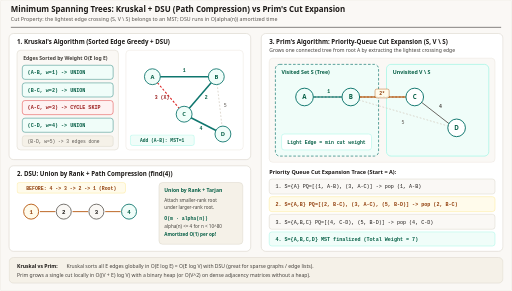
t = 0.00 s
t = 1.80 s: frame unchanged from t = 0.00 s, image omitted
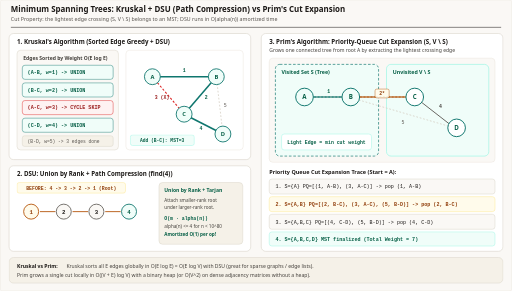
t = 3.08 s
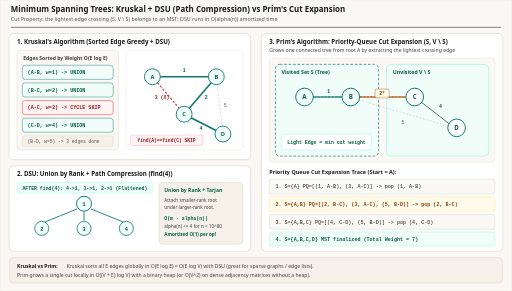
t = 5.00 s
t = 6.85 s: frame unchanged from t = 5.00 s, image omitted
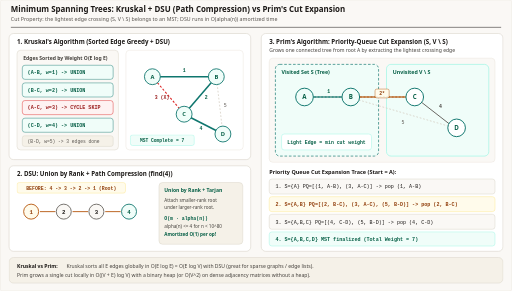
t = 8.13 s

The animated SVG that drew these frames (rendered in a browser with its animation timeline set to each time). Animation: 6 CSS @keyframes rules; one cycle of 10.00 s, repeats indefinitely.

<svg xmlns="http://www.w3.org/2000/svg" viewBox="0 0 1160 660" width="1160" height="660" role="img" aria-labelledby="title desc">
  <title id="title">Kruskal MST, Disjoint-Set Union Path Compression, and Prim's Cut Expansion</title>
  <desc id="desc">Animated comparison of Kruskal's sorted-edge MST construction using Disjoint-Set Union with Union by Rank and Path Compression flattening tree 4-&gt;3-&gt;2-&gt;1 directly to root 1, alongside Prim's Priority-Queue vertex cut expansion over (S, V \ S).</desc>
  <style><![CDATA[
    .sans { font-family: ui-sans-serif, system-ui, -apple-system, sans-serif; }
    .mono { font-family: ui-monospace, SFMono-Regular, Menlo, monospace; }

    /* 10s 4-step animation */
    @keyframes kStep1 { 0%, 24% { opacity: 1; } 25%, 100% { opacity: 0; } }
    @keyframes kStep2 { 0%, 24% { opacity: 0; } 25%, 49% { opacity: 1; } 50%, 100% { opacity: 0; } }
    @keyframes kStep3 { 0%, 49% { opacity: 0; } 50%, 74% { opacity: 1; } 75%, 100% { opacity: 0; } }
    @keyframes kStep4 { 0%, 74% { opacity: 0; } 75%, 100% { opacity: 1; } }

    @keyframes dsuBefore { 0%, 48% { opacity: 1; } 52%, 100% { opacity: 0; } }
    @keyframes dsuAfter  { 0%, 48% { opacity: 0; } 52%, 100% { opacity: 1; } }

    .ks1 { animation: kStep1 10s infinite; }
    .ks2 { animation: kStep2 10s infinite; }
    .ks3 { animation: kStep3 10s infinite; }
    .ks4 { animation: kStep4 10s infinite; }
    .dsu-b { animation: dsuBefore 8s infinite; }
    .dsu-a { animation: dsuAfter  8s infinite; }

    @media (prefers-reduced-motion: reduce) {
      .ks1, .ks2, .ks3, .dsu-b {
        animation: none !important;
        opacity: 0 !important;
      }
      .ks4, .dsu-a {
        animation: none !important;
        opacity: 1 !important;
      }
    }
  ]]></style>

  <!-- Canvas & Header -->
  <rect x="0" y="0" width="1160" height="660" rx="4" fill="#faf8f5" stroke="#e7e2d8" stroke-width="1"/>
  <line x1="24" y1="62" x2="1136" y2="62" stroke="#1c1917" stroke-width="1.2"/>
  
  <text x="24" y="27" class="sans" font-size="18" font-weight="700" fill="#1c1917" font-family="Georgia, 'Times New Roman', serif">Minimum Spanning Trees: Kruskal + DSU (Path Compression) vs Prim's Cut Expansion</text>
  <text x="24" y="47" class="sans" font-size="12" fill="#57534e" font-family="ui-sans-serif, system-ui, -apple-system, sans-serif">Cut Property: the lightest edge crossing (S, V \ S) belongs to an MST; DSU runs in O(alpha(n)) amortized time</text>

  <!-- LEFT TOP: Kruskal Sorted Edges + Cycle Rejection -->
  <rect x="20" y="76" width="548" height="286" rx="10" fill="#ffffff" stroke="#d6d0c4" stroke-width="1.2"/>
  <text x="38" y="100" class="sans" font-size="14" font-weight="700" fill="#1c1917">1. Kruskal's Algorithm (Sorted Edge Greedy + DSU)</text>

  <!-- Sorted Edge List -->
  <rect x="38" y="114" width="230" height="226" rx="8" fill="#faf8f5" stroke="#d6d0c4"/>
  <text x="52" y="136" class="sans" font-size="11.5" font-weight="700" fill="#44403c">Edges Sorted by Weight O(E log E)</text>

  <rect x="50" y="148" width="206" height="32" rx="6" fill="#f0fdf9" stroke="#0f766e"/>
  <text x="62" y="168" class="mono" font-size="11.5" font-weight="700" fill="#065f46">(A-B, w=1) -&gt; UNION</text>

  <rect x="50" y="188" width="206" height="32" rx="6" fill="#f0fdf9" stroke="#0f766e"/>
  <text x="62" y="208" class="mono" font-size="11.5" font-weight="700" fill="#065f46">(B-C, w=2) -&gt; UNION</text>

  <rect x="50" y="228" width="206" height="32" rx="6" fill="#fef2f2" stroke="#dc2626"/>
  <text x="62" y="248" class="mono" font-size="11.5" font-weight="700" fill="#991b1b">(A-C, w=3) -&gt; CYCLE SKIP</text>

  <rect x="50" y="268" width="206" height="32" rx="6" fill="#f0fdf9" stroke="#0f766e"/>
  <text x="62" y="288" class="mono" font-size="11.5" font-weight="700" fill="#065f46">(C-D, w=4) -&gt; UNION</text>

  <rect x="50" y="308" width="206" height="24" rx="5" fill="#f5f1e8" stroke="#d6d0c4"/>
  <text x="62" y="324" class="mono" font-size="10.5" fill="#57534e">(B-D, w=5) -&gt; 3 edges done</text>

  <!-- Kruskal Graph Canvas -->
  <g transform="translate(285, 114)">
    <rect x="0" y="0" width="266" height="226" rx="8" fill="#ffffff" stroke="#e7e2d8"/>
    <!-- Edges -->
    <line x1="60" y1="60" x2="205" y2="60" stroke="#0f766e" stroke-width="3.5"/>
    <text x="132" y="49" class="mono" font-size="11" font-weight="700" text-anchor="middle" fill="#065f46">1</text>

    <line x1="205" y1="60" x2="132" y2="145" stroke="#0f766e" stroke-width="3.5"/>
    <text x="182" y="110" class="mono" font-size="11" font-weight="700" text-anchor="middle" fill="#065f46">2</text>

    <line x1="60" y1="60" x2="132" y2="145" stroke="#dc2626" stroke-width="2.5" stroke-dasharray="5 4"/>
    <text x="82" y="110" class="mono" font-size="11" font-weight="700" text-anchor="middle" fill="#991b1b">3 (X)</text>

    <line x1="132" y1="145" x2="220" y2="190" stroke="#0f766e" stroke-width="3.5"/>
    <text x="170" y="182" class="mono" font-size="11" font-weight="700" text-anchor="middle" fill="#065f46">4</text>

    <line x1="205" y1="60" x2="220" y2="190" stroke="#d6d0c4" stroke-width="1.8" stroke-dasharray="4 4"/>
    <text x="225" y="128" class="mono" font-size="11" text-anchor="middle" fill="#57534e">5</text>

    <!-- Nodes -->
    <circle cx="60" cy="60" r="18" fill="#f0fdf9" stroke="#0f766e" stroke-width="2"/>
    <text x="60" y="65" class="sans" font-size="13" font-weight="700" text-anchor="middle" fill="#065f46">A</text>
    <circle cx="205" cy="60" r="18" fill="#f0fdf9" stroke="#0f766e" stroke-width="2"/>
    <text x="205" y="65" class="sans" font-size="13" font-weight="700" text-anchor="middle" fill="#065f46">B</text>
    <circle cx="132" cy="145" r="18" fill="#f0fdf9" stroke="#0f766e" stroke-width="2"/>
    <text x="132" y="150" class="sans" font-size="13" font-weight="700" text-anchor="middle" fill="#065f46">C</text>
    <circle cx="220" cy="190" r="18" fill="#f0fdf9" stroke="#0f766e" stroke-width="2"/>
    <text x="220" y="195" class="sans" font-size="13" font-weight="700" text-anchor="middle" fill="#065f46">D</text>

    <!-- Step Overlay Pill -->
    <g class="ks1"><rect x="10" y="192" width="145" height="24" rx="5" fill="#f0fdf9" stroke="#99f6e4"/><text x="82" y="208" class="mono" font-size="10.5" font-weight="700" text-anchor="middle" fill="#065f46">Add (A-B): MST=1</text></g>
    <g class="ks2"><rect x="10" y="192" width="145" height="24" rx="5" fill="#f0fdf9" stroke="#99f6e4"/><text x="82" y="208" class="mono" font-size="10.5" font-weight="700" text-anchor="middle" fill="#065f46">Add (B-C): MST=3</text></g>
    <g class="ks3"><rect x="10" y="192" width="165" height="24" rx="5" fill="#fef2f2" stroke="#fda4af"/><text x="92" y="208" class="mono" font-size="10.5" font-weight="700" text-anchor="middle" fill="#991b1b">find(A)==find(C) SKIP</text></g>
    <g class="ks4"><rect x="10" y="192" width="145" height="24" rx="5" fill="#f0fdf9" stroke="#99f6e4"/><text x="82" y="208" class="mono" font-size="10.5" font-weight="700" text-anchor="middle" fill="#065f46">MST Complete = 7</text></g>
  </g>

  <!-- LEFT BOTTOM: DSU Path Compression & Union by Rank -->
  <rect x="20" y="376" width="548" height="194" rx="10" fill="#ffffff" stroke="#d6d0c4" stroke-width="1.2"/>
  <text x="38" y="400" class="sans" font-size="14" font-weight="700" fill="#1c1917">2. DSU: Union by Rank + Path Compression (find(4))</text>

  <!-- Before state: 4 -> 3 -> 2 -> 1 (Root) -->
  <g class="dsu-b">
    <rect x="38" y="414" width="246" height="24" rx="5" fill="#fffbeb" stroke="#fde68a"/>
    <text x="161" y="430" class="mono" font-size="11" font-weight="700" text-anchor="middle" fill="#92400e">BEFORE: 4 -&gt; 3 -&gt; 2 -&gt; 1 (Root)</text>

    <circle cx="70" cy="480" r="17" fill="#fffbeb" stroke="#b45309" stroke-width="2"/><text x="70" y="485" class="mono" font-size="13" font-weight="700" text-anchor="middle" fill="#92400e">1</text>
    <line x1="125" y1="480" x2="90" y2="480" stroke="#b45309" stroke-width="2"/>
    <circle cx="144" cy="480" r="17" fill="#faf8f5" stroke="#57534e" stroke-width="1.8"/><text x="144" y="485" class="mono" font-size="13" font-weight="700" text-anchor="middle" fill="#1c1917">2</text>
    <line x1="199" y1="480" x2="164" y2="480" stroke="#b45309" stroke-width="2"/>
    <circle cx="218" cy="480" r="17" fill="#faf8f5" stroke="#57534e" stroke-width="1.8"/><text x="218" y="485" class="mono" font-size="13" font-weight="700" text-anchor="middle" fill="#1c1917">3</text>
    <line x1="273" y1="480" x2="238" y2="480" stroke="#b45309" stroke-width="2"/>
    <circle cx="292" cy="480" r="17" fill="#f0fdf9" stroke="#0f766e" stroke-width="2"/><text x="292" y="485" class="mono" font-size="13" font-weight="700" text-anchor="middle" fill="#065f46">4</text>
  </g>

  <!-- After state: Flattened 4->1, 3->1, 2->1 -->
  <g class="dsu-a">
    <rect x="38" y="414" width="308" height="24" rx="5" fill="#f0fdf9" stroke="#99f6e4"/>
    <text x="192" y="430" class="mono" font-size="11" font-weight="700" text-anchor="middle" fill="#065f46">AFTER find(4): 4-&gt;1, 3-&gt;1, 2-&gt;1 (Flattened)</text>

    <circle cx="190" cy="462" r="17" fill="#f0fdf9" stroke="#0f766e" stroke-width="2.2"/><text x="190" y="467" class="mono" font-size="13" font-weight="700" text-anchor="middle" fill="#065f46">1</text>
    <line x1="100" y1="504" x2="174" y2="474" stroke="#0f766e" stroke-width="2"/>
    <line x1="190" y1="500" x2="190" y2="481" stroke="#0f766e" stroke-width="2"/>
    <line x1="280" y1="504" x2="206" y2="474" stroke="#0f766e" stroke-width="2"/>
    <circle cx="94" cy="518" r="16" fill="#f0fdf9" stroke="#0f766e" stroke-width="1.8"/><text x="94" y="523" class="mono" font-size="12" font-weight="700" text-anchor="middle" fill="#065f46">2</text>
    <circle cx="190" cy="518" r="16" fill="#f0fdf9" stroke="#0f766e" stroke-width="1.8"/><text x="190" y="523" class="mono" font-size="12" font-weight="700" text-anchor="middle" fill="#065f46">3</text>
    <circle cx="286" cy="518" r="16" fill="#f0fdf9" stroke="#0f766e" stroke-width="1.8"/><text x="286" y="523" class="mono" font-size="12" font-weight="700" text-anchor="middle" fill="#065f46">4</text>
  </g>

  <!-- Right sub-box of DSU: Union by Rank & Inverse Ackermann -->
  <rect x="360" y="414" width="190" height="140" rx="8" fill="#f5f1e8" stroke="#d6d0c4"/>
  <text x="372" y="436" class="sans" font-size="11.5" font-weight="700" fill="#065f46">Union by Rank + Tarjan</text>
  <text x="372" y="458" class="sans" font-size="10.5" fill="#44403c">Attach smaller-rank root</text>
  <text x="372" y="474" class="sans" font-size="10.5" fill="#44403c">under larger-rank root.</text>
  <text x="372" y="498" class="mono" font-size="11" font-weight="700" fill="#065f46">O(m · alpha(n))</text>
  <text x="372" y="518" class="sans" font-size="10.5" fill="#44403c">alpha(n) &lt;= 4 for n &lt; 10^80</text>
  <text x="372" y="536" class="sans" font-size="10.5" font-weight="700" fill="#065f46">Amortized O(1) per op!</text>

  <!-- RIGHT PANEL: Prim's Algorithm Cut Expansion -->
  <rect x="592" y="76" width="548" height="494" rx="10" fill="#ffffff" stroke="#d6d0c4" stroke-width="1.2"/>
  <text x="610" y="100" class="sans" font-size="14" font-weight="700" fill="#1c1917">3. Prim's Algorithm: Priority-Queue Cut Expansion (S, V \ S)</text>
  <text x="610" y="118" class="sans" font-size="11.5" fill="#44403c">Grows one connected tree from root A by extracting the lightest crossing edge</text>

  <!-- Cut Visual -->
  <rect x="610" y="132" width="512" height="236" rx="8" fill="#faf8f5" stroke="#e7e2d8"/>
  <!-- S Region -->
  <rect x="624" y="146" width="234" height="208" rx="10" fill="#f0fdf9" stroke="#0f766e" stroke-width="1.5" stroke-dasharray="6 4"/>
  <text x="638" y="168" class="sans" font-size="12" font-weight="700" fill="#065f46">Visited Set S (Tree)</text>
  <!-- V \ S Region -->
  <rect x="876" y="146" width="232" height="208" rx="10" fill="#f0fdf9" stroke="#99f6e4" stroke-width="1.5"/>
  <text x="890" y="168" class="sans" font-size="12" font-weight="700" fill="#065f46">Unvisited V \ S</text>

  <!-- Crossing edges -->
  <line x1="700" y1="220" x2="790" y2="220" stroke="#0f766e" stroke-width="3.5"/>
  <text x="745" y="210" class="mono" font-size="11" font-weight="700" text-anchor="middle" fill="#065f46">1</text>

  <line x1="790" y1="220" x2="940" y2="220" stroke="#b45309" stroke-width="3.5"/>
  <rect x="850" y="202" width="32" height="20" rx="4" fill="#fffbeb" stroke="#b45309"/>
  <text x="866" y="216" class="mono" font-size="11" font-weight="700" text-anchor="middle" fill="#92400e">2*</text>

  <line x1="700" y1="220" x2="940" y2="220" stroke="#d6d0c4" stroke-width="1.5" stroke-dasharray="4 4"/>
  <line x1="940" y1="220" x2="1030" y2="290" stroke="#57534e" stroke-width="2"/>
  <text x="995" y="246" class="mono" font-size="11" font-weight="700" fill="#44403c">4</text>
  <line x1="790" y1="220" x2="1030" y2="290" stroke="#d6d0c4" stroke-width="1.8" stroke-dasharray="4 4"/>
  <text x="910" y="282" class="mono" font-size="11" fill="#57534e">5</text>

  <circle cx="690" cy="220" r="20" fill="#f0fdf9" stroke="#0f766e" stroke-width="2.2"/><text x="690" y="225" class="sans" font-size="14" font-weight="700" text-anchor="middle" fill="#065f46">A</text>
  <circle cx="795" cy="220" r="20" fill="#f0fdf9" stroke="#0f766e" stroke-width="2.2"/><text x="795" y="225" class="sans" font-size="14" font-weight="700" text-anchor="middle" fill="#065f46">B</text>
  <circle cx="940" cy="220" r="20" fill="#ffffff" stroke="#0f766e" stroke-width="2.2"/><text x="940" y="225" class="sans" font-size="14" font-weight="700" text-anchor="middle" fill="#065f46">C</text>
  <circle cx="1035" cy="290" r="20" fill="#ffffff" stroke="#0f766e" stroke-width="2.2"/><text x="1035" y="295" class="sans" font-size="14" font-weight="700" text-anchor="middle" fill="#065f46">D</text>

  <rect x="638" y="304" width="204" height="36" rx="6" fill="#ffffff" stroke="#99f6e4"/>
  <text x="740" y="326" class="mono" font-size="11" font-weight="700" text-anchor="middle" fill="#065f46">Light Edge = min cut weight</text>

  <!-- Prim PQ Steps -->
  <text x="610" y="394" class="sans" font-size="12.5" font-weight="700" fill="#1c1917">Priority Queue Cut Expansion Trace (Start = A):</text>
  <rect x="610" y="406" width="512" height="34" rx="6" fill="#faf8f5" stroke="#d6d0c4"/>
  <text x="624" y="427" class="mono" font-size="11.5" fill="#1c1917">1. S={A}       PQ=[(1, A-B), (3, A-C)]          -&gt; pop (1, A-B)</text>

  <rect x="610" y="446" width="512" height="34" rx="6" fill="#fffbeb" stroke="#fde68a"/>
  <text x="624" y="467" class="mono" font-size="11.5" font-weight="700" fill="#92400e">2. S={A,B}     PQ=[(2, B-C), (3, A-C), (5, B-D)] -&gt; pop (2, B-C)</text>

  <rect x="610" y="486" width="512" height="34" rx="6" fill="#faf8f5" stroke="#d6d0c4"/>
  <text x="624" y="507" class="mono" font-size="11.5" fill="#1c1917">3. S={A,B,C}   PQ=[(4, C-D), (5, B-D)]          -&gt; pop (4, C-D)</text>

  <rect x="610" y="526" width="512" height="32" rx="6" fill="#f0fdf9" stroke="#99f6e4"/>
  <text x="624" y="546" class="mono" font-size="11.5" font-weight="700" fill="#065f46">4. S={A,B,C,D} MST finalized (Total Weight = 7)</text>

  <!-- Footer -->
  <rect x="20" y="584" width="1120" height="58" rx="10" fill="#f5f1e8" stroke="#d6d0c4"/>
  <text x="38" y="608" class="sans" font-size="11.5" font-weight="700" fill="#1c1917">Kruskal vs Prim:</text>
  <text x="150" y="608" class="sans" font-size="11.5" fill="#44403c">Kruskal sorts all E edges globally in O(E log E) = O(E log V) with DSU (great for sparse graphs / edge lists).</text>
  <text x="38" y="628" class="sans" font-size="11.5" fill="#44403c">Prim grows a single cut locally in O((V + E) log V) with a binary heap (or O(V^2) on dense adjacency matrices without a heap).</text>
</svg>
